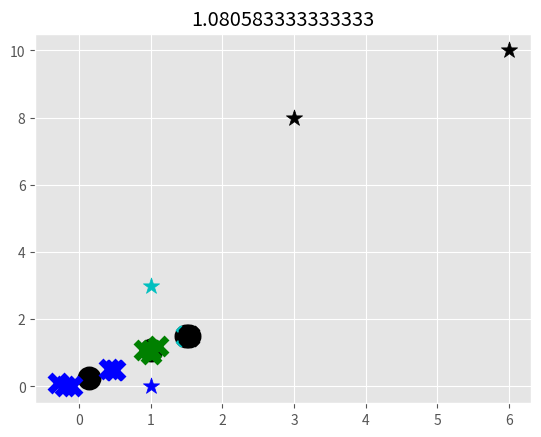

Python code for this plot:
import matplotlib.pyplot as plt
from matplotlib import style
import numpy as np 
import random

style.use('ggplot')

X = np.array([[1,1.1],
              [1.1, 1.2],
              [0.9, 1.1],
              [1, .96], 
              [-0.3, 0.1],
              [-0.1, 0],
              [-0.2, 0],
              [0.5, 0.5],
              [0.42, 0.52],
              [0.49, 0.48], 
              [1.50, 1.5],
              [1.54, 1.49],
              [1.49, 1.49]])

colors = 10*["b", "g", "c", "k", "y", "r"]

class KMeans:
    def __init__(self, k=2, tol=0.001, max_iter=300):
        self.k = k
        self.tol = tol
        self.max_iter = max_iter
        self.ss = 0
    
    def fit(self, data):
        self.centroids = {}
        # Initialize arbitrary centroids
        np.random.shuffle(data)
        for i in range(self.k):
            self.centroids[i] = data[i]

        for i in range(self.max_iter):
            self.classifications = {}
             # Initialize empty classifications dictionary
            for i in range(self.k):
                self.classifications[i] = []

            # Compute distances for each point and classify it
            for featureset in data:
                distances = [np.linalg.norm(featureset-self.centroids[centroid]) for centroid in self.centroids]
                classification = distances.index(min(distances))
                self.classifications[classification].append(featureset)
            prev_centroids = dict(self.centroids)

            # Compute new centroids based on the average of each classification
            for classification in self.classifications:
                self.centroids[classification] = np.mean(self.classifications[classification], axis=0)
            
            # Check the differnce between centroids
            optimized = True
            for c in self.centroids:
                original_centroid = prev_centroids[c]
                current_centroid = self.centroids[c]
                if np.sum((current_centroid - original_centroid)/original_centroid*100.0) > self.tol:
                    optimized = False
            
            if optimized:
                sums = []
                for i in range(len(self.centroids)):
                    res = self.classifications[i] - self.centroids[i]
                    sums.append(np.sum(res**2))
                self.ss = sum(sums)
                break


    def predict(self, data):
        distances = [np.linalg.norm(data-self.centroids[centroid]) for centroid in self.centroids]
        classification = distances.index(min(distances))
        return classification
    
elbow = 0

if elbow:
    vars = []
    for k in range(1, 6):
        clf = KMeans(k=k)
        clf.fit(X)
        vars.append(clf.ss)
    plt.scatter(range(1, 6), vars)
else:
    clf = KMeans(k=4)
    clf.fit(X)

    unknowns = np.array([[1,3],
                        [3, 8],
                        [6, 10], 
                        [1,0]])

    for i in range(len(clf.centroids)):
        plt.scatter(clf.centroids[i][0], clf.centroids[i][1], marker='o', color='k', s=150, linewidths=5)
        color = colors[i]
        for featurset in clf.classifications[i]:
            plt.scatter(featurset[0], featurset[1], marker='x', color=color, s=150, linewidths=5) 
    
    plt.title(clf.ss)

    for unknown in unknowns:
        classification = clf.predict(unknown)
        plt.scatter(unknown[0], unknown[1], color=colors[classification], marker='*', s=150) 

plt.show()